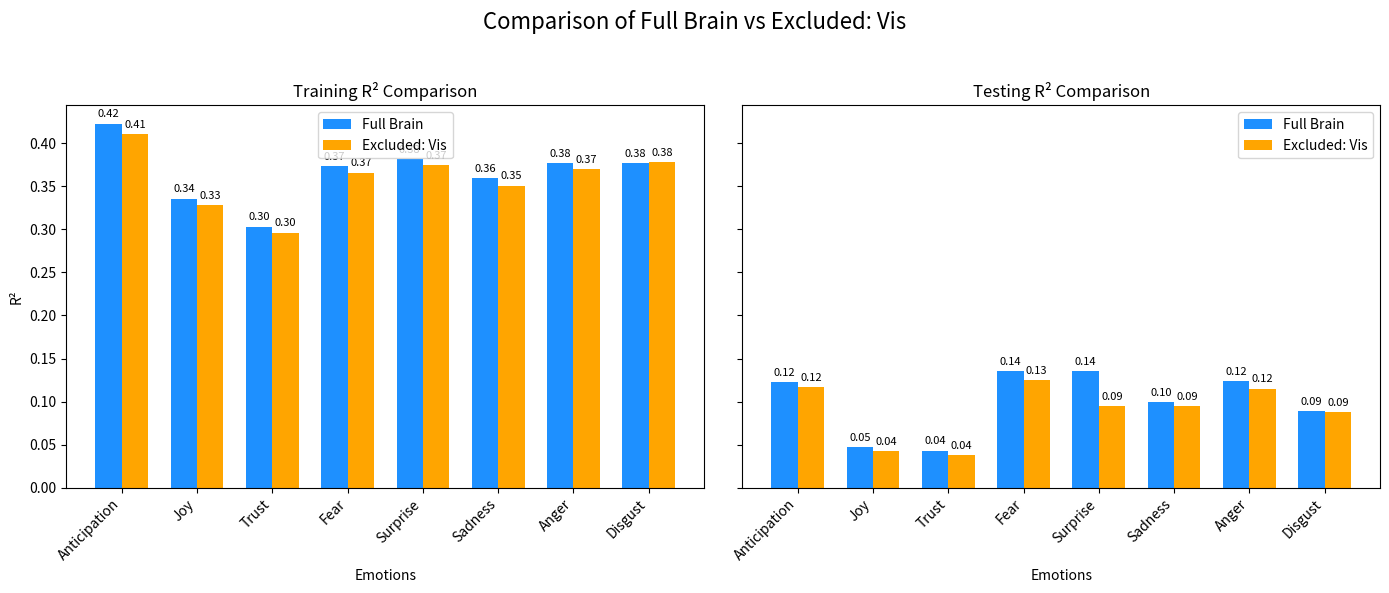
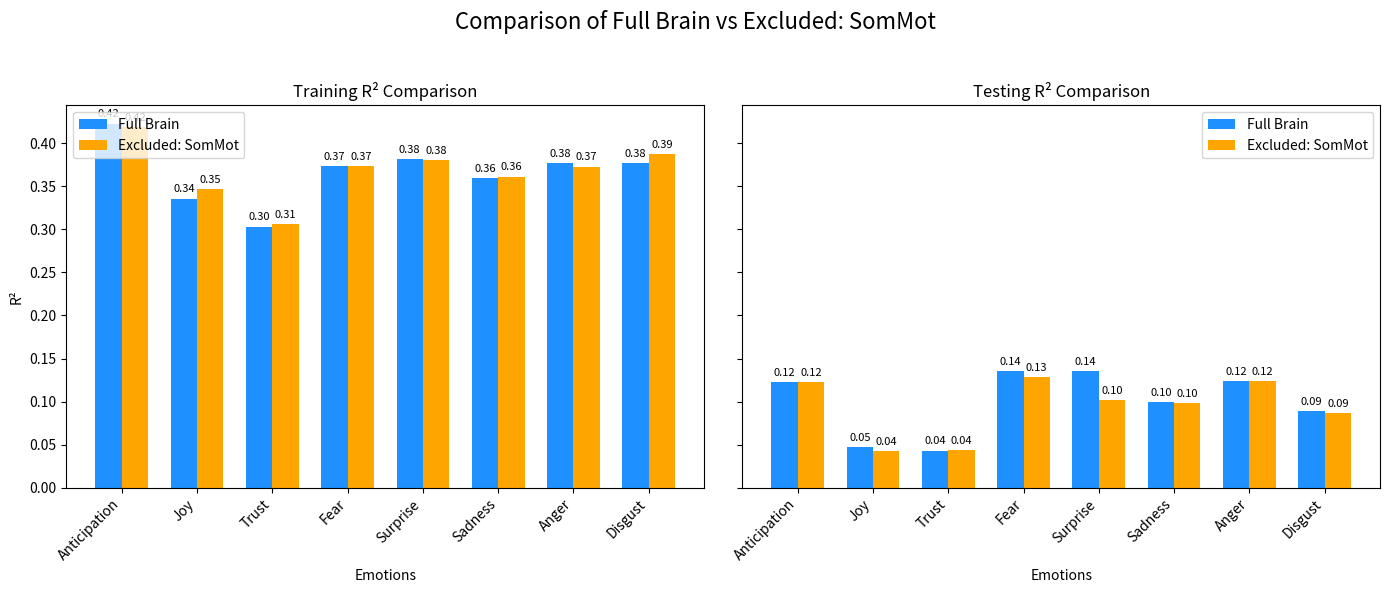
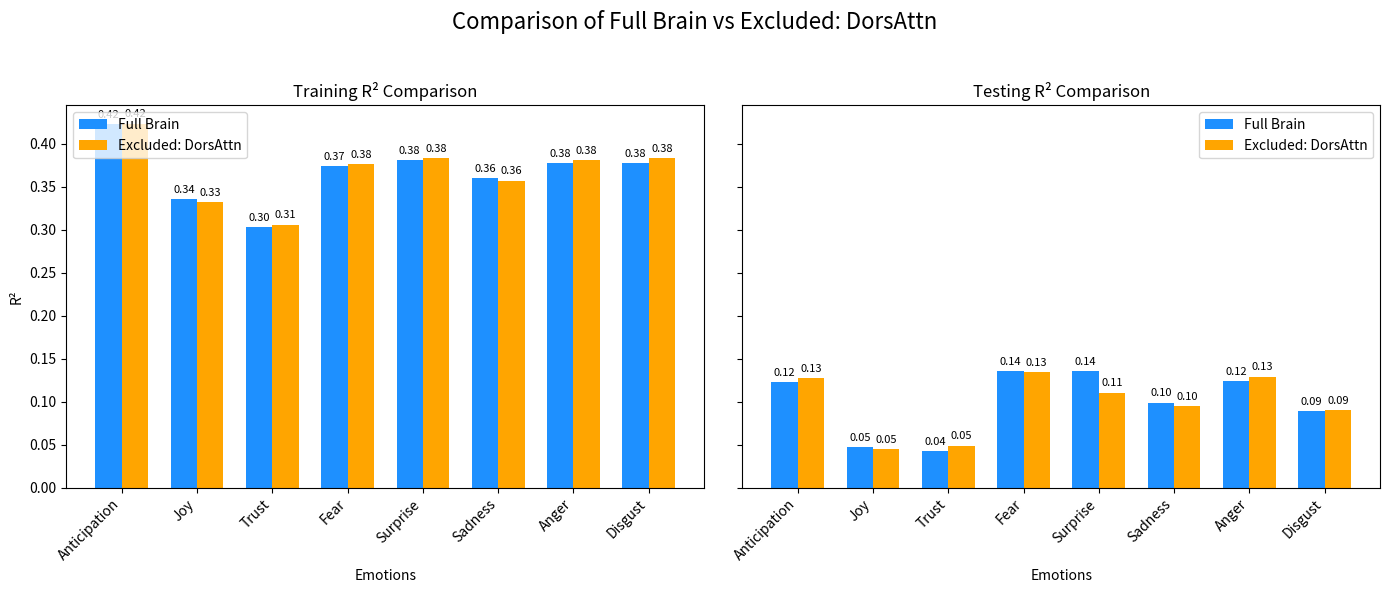
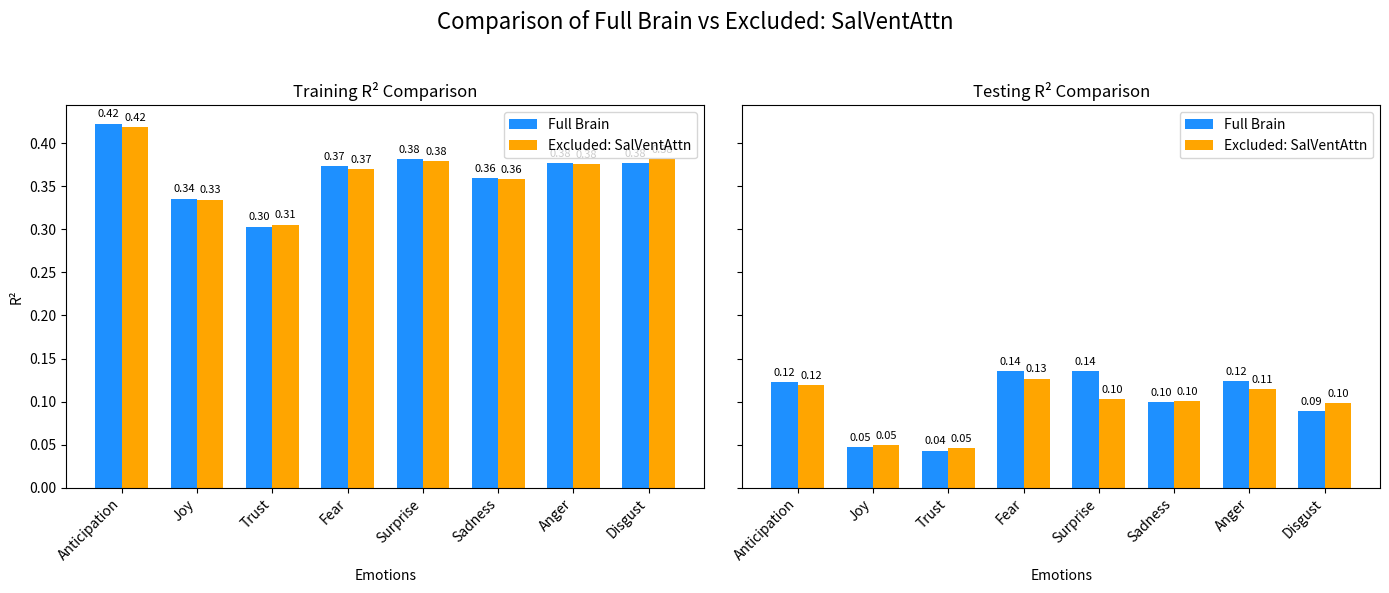
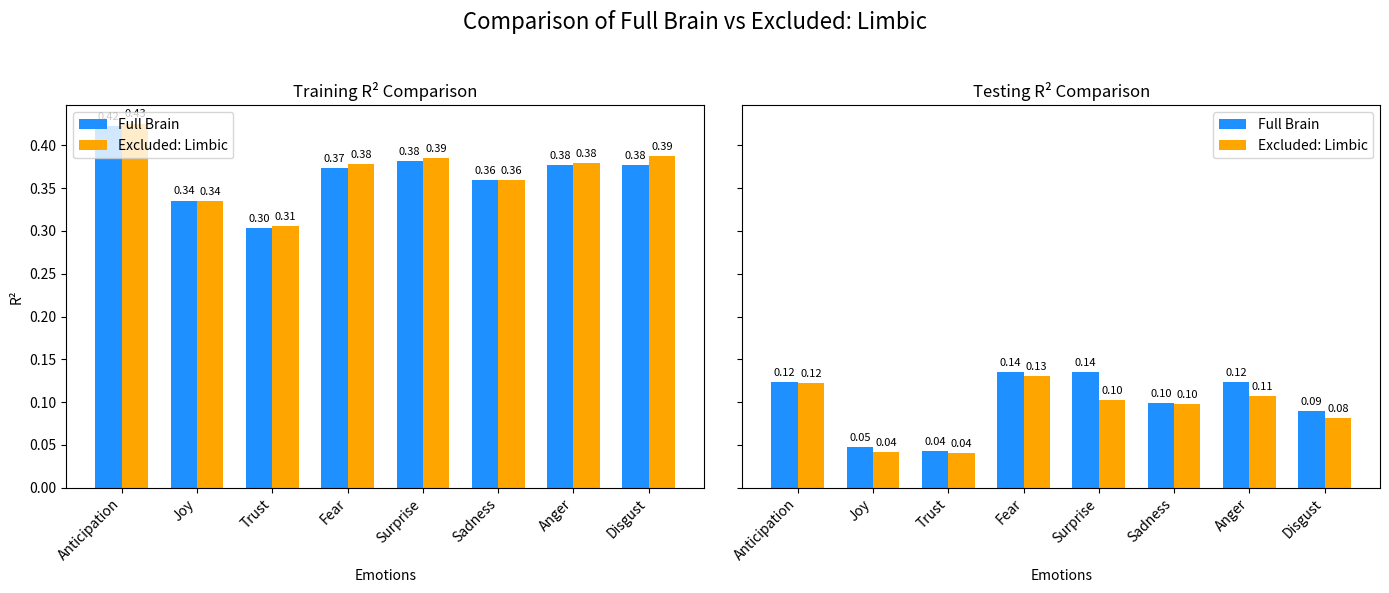
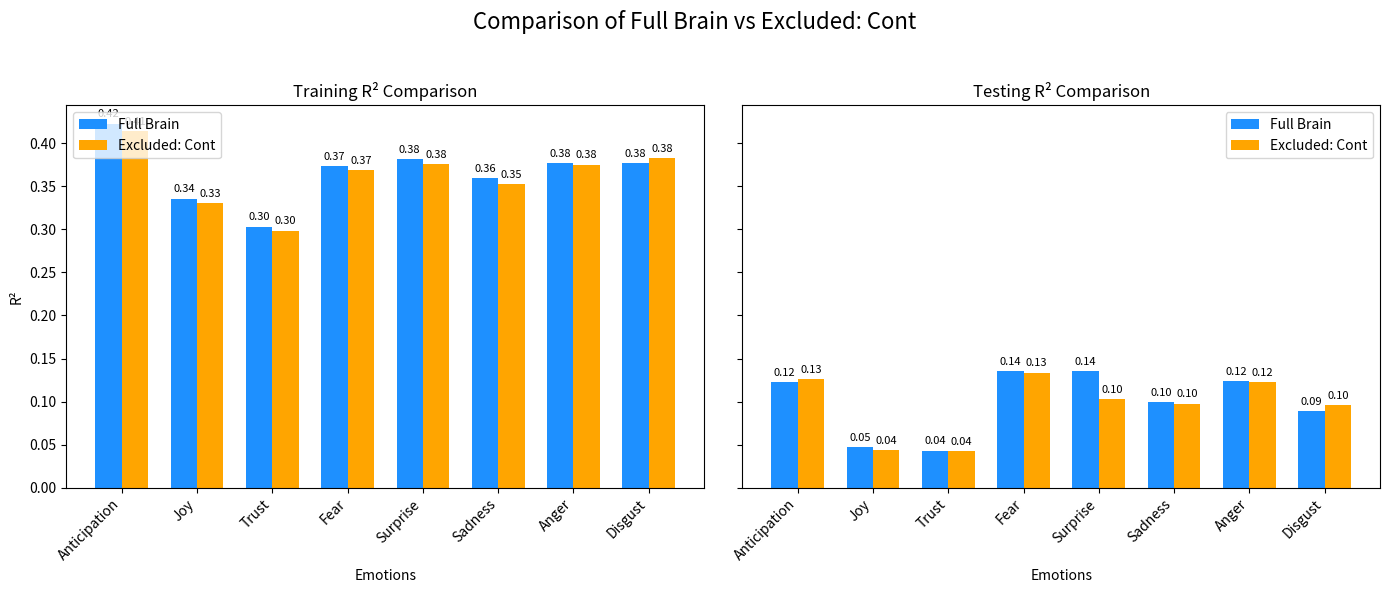
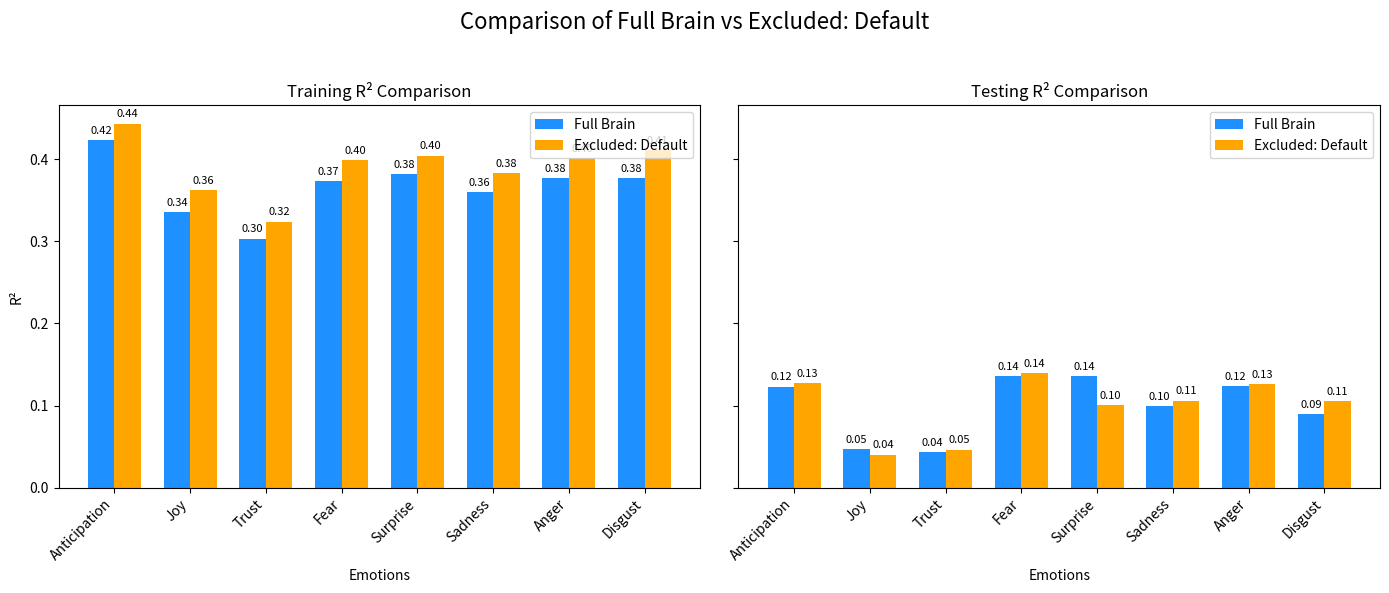

Source code (Python) for these figures, in order:
import os
import numpy as np
import matplotlib.pyplot as plt

# Define the R² scores for each condition.
data = {
    "None": {
        "train": [0.42279743, 0.33557748, 0.30320004, 0.37365484, 0.3813171, 0.35966801, 0.37727207, 0.37727207],
        "test":  [0.12309655, 0.0471711,  0.04303738, 0.13548178, 0.13548178, 0.09898784, 0.12385877, 0.0891052]
    },
    "Vis": {
        "train": [0.41023698, 0.32798013, 0.29613297, 0.36581233, 0.37433522, 0.3508115, 0.37003397, 0.37787976],
        "test":  [0.11724934, 0.04212982, 0.03766372, 0.12522265, 0.09430655, 0.09449572, 0.11503264, 0.08775338]
    },
    "SomMot": {
        "train": [0.41858746, 0.34681346, 0.3058596,  0.37333828, 0.38059815, 0.36128242, 0.37280214, 0.38738003],
        "test":  [0.12216659, 0.04233451, 0.04390359, 0.12872964, 0.10213079, 0.09798139, 0.12385901, 0.08641728]
    },
    "DorsAttn": {
        "train": [0.42337474, 0.33242964, 0.30584067, 0.37577725, 0.38354072, 0.35701388, 0.38111297, 0.38304698],
        "test":  [0.12763278, 0.04511169, 0.04902118, 0.13448861, 0.11065168, 0.09520331, 0.12912286, 0.09061073]
    },
    "SalVentAttn": {
        "train": [0.41881065, 0.33453322, 0.30556906, 0.37006844, 0.37914357, 0.35853044, 0.3760239,  0.38197459],
        "test":  [0.11950728, 0.04972551, 0.04609953, 0.12669978, 0.10335648, 0.10080888, 0.1148876,  0.09823336]
    },
    "Limbic": {
        "train": [0.42555571, 0.33521568, 0.30610238, 0.37784046, 0.38516354, 0.35927516, 0.37978243, 0.38771746],
        "test":  [0.12207413, 0.04147852, 0.04023278, 0.13086283, 0.10214531, 0.09758749, 0.10658295, 0.08144465]
    },
    "Cont": {
        "train": [0.41424001, 0.33062564, 0.29848958, 0.36863959, 0.37540483, 0.35244098, 0.37514869, 0.3824616],
        "test":  [0.12574668, 0.04409045, 0.04285953, 0.13357216, 0.10323521, 0.09757525, 0.12245199, 0.09543805]
    },
    "Default": {
        "train": [0.44325309, 0.36239845, 0.32391051, 0.39849096, 0.40427324, 0.38277761, 0.40089045, 0.41143527],
        "test":  [0.12686407, 0.04028249, 0.04632647, 0.13941432, 0.10036255, 0.10594868, 0.12631081, 0.10525305]
    }
}

# Emotions are listed in the same order as in the data.
emotions = ["Anticipation", "Joy", "Trust", "Fear", "Surprise", "Sadness", "Anger", "Disgust"]

# Output directory.
output_dir = "alice_dataset/results"
os.makedirs(output_dir, exist_ok=True)

# The full brain (baseline) results.
baseline_train = data["None"]["train"]
baseline_test = data["None"]["test"]

# Loop over each excluded network (skip "None" since that is the full brain).
for network, results in data.items():
    if network == "None":
        continue

    ex_train = results["train"]
    ex_test = results["test"]

    # Create a figure with two subplots: one for training and one for testing.
    fig, (ax1, ax2) = plt.subplots(ncols=2, figsize=(14, 6), sharey=True)
    index = np.arange(len(emotions))
    bar_width = 0.35

    # ---------------------------
    # Training R² Comparison Plot
    # ---------------------------
    bars_full_train = ax1.bar(index - bar_width/2, baseline_train, bar_width,
                              label="Full Brain", color="dodgerblue")
    bars_ex_train = ax1.bar(index + bar_width/2, ex_train, bar_width,
                            label=f"Excluded: {network}", color="orange")
    ax1.set_title("Training R² Comparison")
    ax1.set_xlabel("Emotions")
    ax1.set_xticks(index)
    ax1.set_xticklabels(emotions, rotation=45, ha="right")
    ax1.set_ylabel("R²")
    ax1.legend()

    # Annotate each bar in the training plot.
    for bar in bars_full_train + bars_ex_train:
        height = bar.get_height()
        ax1.annotate(f'{height:.2f}',
                     xy=(bar.get_x() + bar.get_width()/2, height),
                     xytext=(0, 3), textcoords="offset points",
                     ha='center', va='bottom', fontsize=8)

    # ---------------------------
    # Testing R² Comparison Plot
    # ---------------------------
    bars_full_test = ax2.bar(index - bar_width/2, baseline_test, bar_width,
                             label="Full Brain", color="dodgerblue")
    bars_ex_test = ax2.bar(index + bar_width/2, ex_test, bar_width,
                           label=f"Excluded: {network}", color="orange")
    ax2.set_title("Testing R² Comparison")
    ax2.set_xlabel("Emotions")
    ax2.set_xticks(index)
    ax2.set_xticklabels(emotions, rotation=45, ha="right")
    ax2.legend()

    # Annotate each bar in the testing plot.
    for bar in bars_full_test + bars_ex_test:
        height = bar.get_height()
        ax2.annotate(f'{height:.2f}',
                     xy=(bar.get_x() + bar.get_width()/2, height),
                     xytext=(0, 3), textcoords="offset points",
                     ha='center', va='bottom', fontsize=8)

    # Set an overall title for the figure.
    fig.suptitle(f"Comparison of Full Brain vs Excluded: {network}", fontsize=16)

    # Adjust layout so that titles and labels are not cut off.
    plt.tight_layout(rect=[0, 0, 1, 0.95])

    # Save the figure.
    output_file = os.path.join(output_dir, f"{network}_comparison.png")
    plt.savefig(output_file)
    plt.close(fig)

print("Comparison plots saved in", output_dir)
